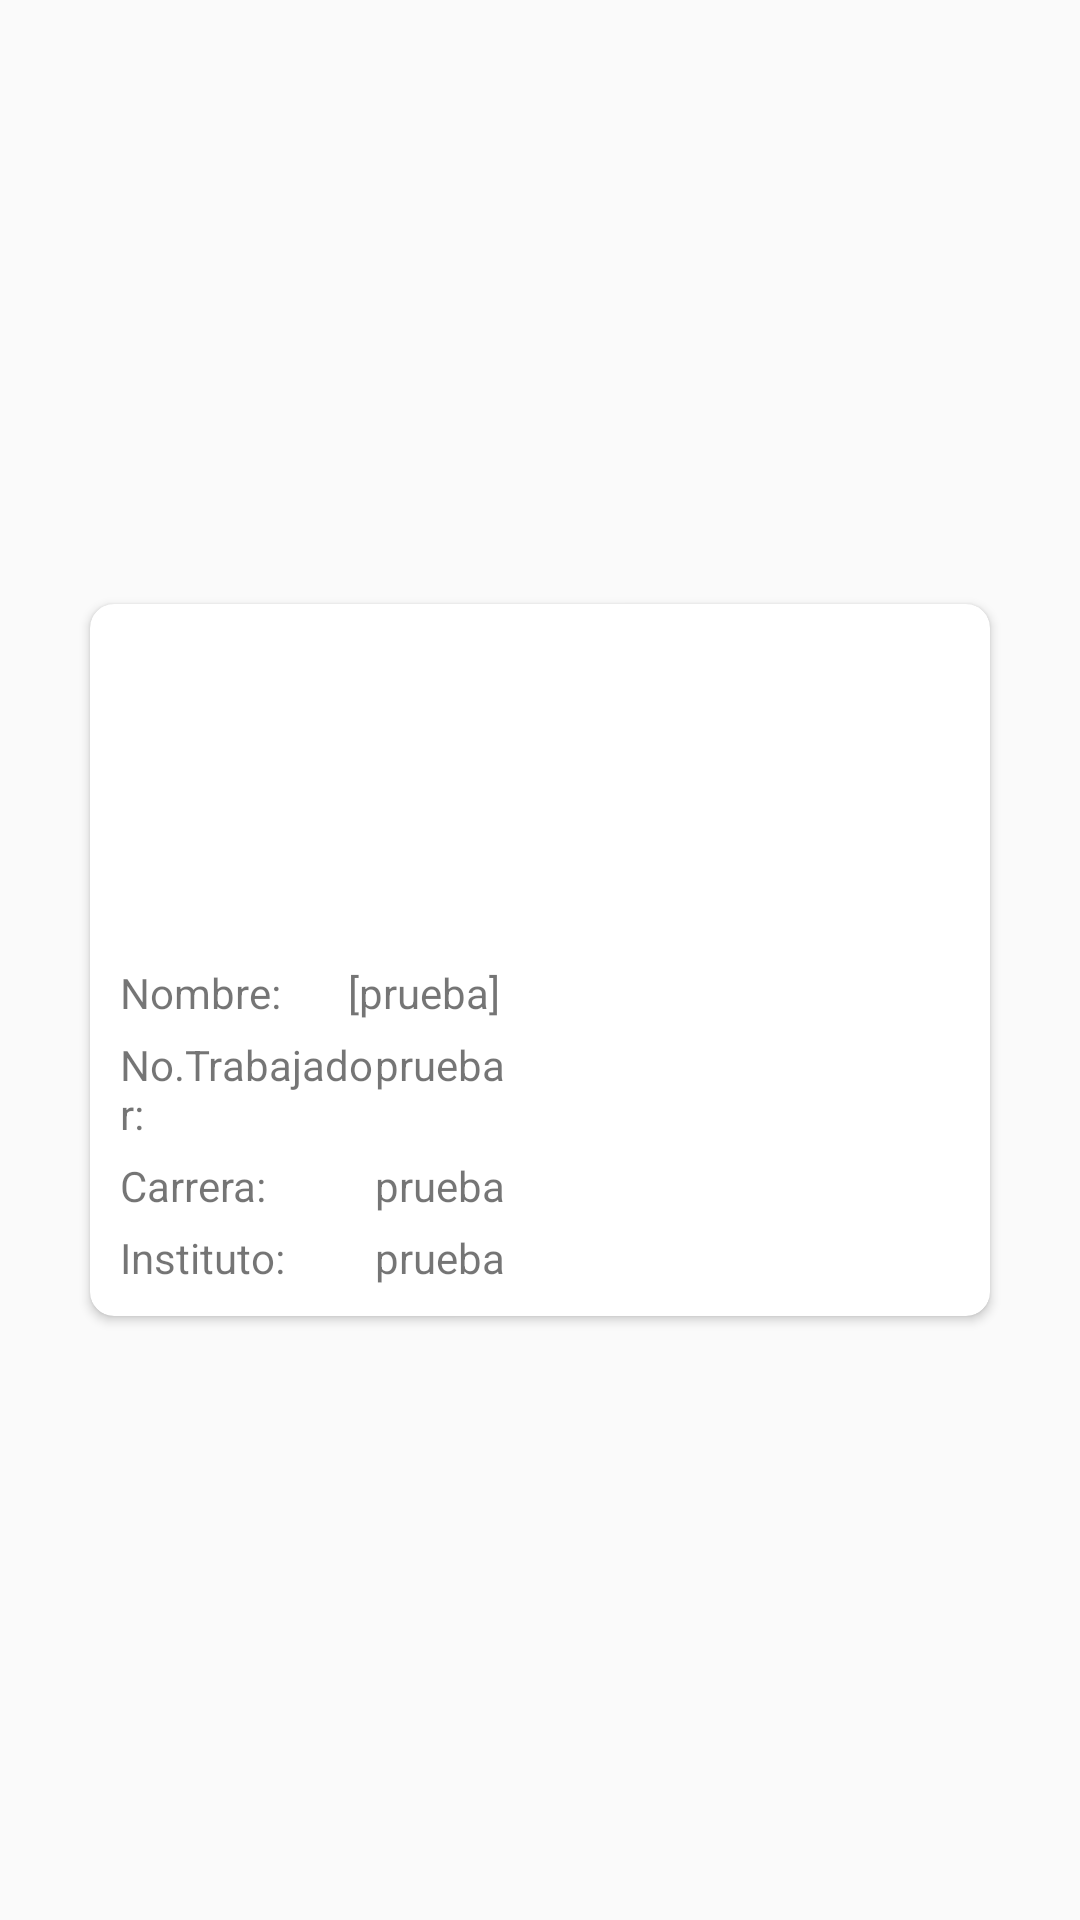

Layout XML and referenced resources for this Android screen:
<!-- AndroidManifest.xml: application theme AppTheme -->
<!-- res/layout/fragment_worker_start.xml -->
<?xml version="1.0" encoding="utf-8"?>
<LinearLayout xmlns:android="http://schemas.android.com/apk/res/android"
    xmlns:app="http://schemas.android.com/apk/res-auto"
    android:orientation="vertical"
    android:layout_width="match_parent"
    android:layout_height="match_parent"
    android:gravity="center">

    <androidx.cardview.widget.CardView
        android:layout_width="match_parent"
        android:layout_height="wrap_content"
        app:cardCornerRadius="8dp"
        app:contentPadding="10dp"
        android:layout_marginHorizontal="30dp">

        <LinearLayout
            android:layout_width="match_parent"
            android:layout_height="wrap_content"
            android:orientation="vertical"
            android:gravity="center">

            <ImageView
                android:layout_width="80dp"
                android:layout_height="80dp"
                android:src="@mipmap/ic_launcher_round"
                android:layout_marginVertical="15dp"/>


            <LinearLayout
                android:layout_width="match_parent"
                android:layout_height="wrap_content"
                android:orientation="horizontal"
                android:layout_marginBottom="5dp">

                <TextView
                    android:layout_width="match_parent"
                    android:layout_height="wrap_content"
                    android:text="Nombre:"
                    android:layout_weight="2.7"/>
                <TextView
                    android:id="@+id/work_st_nom"
                    android:layout_width="match_parent"
                    android:layout_height="wrap_content"
                    android:text="[prueba]"
                    android:layout_weight="1"/>

            </LinearLayout>

            <LinearLayout
                android:layout_width="match_parent"
                android:layout_height="wrap_content"
                android:orientation="horizontal"
                android:layout_marginBottom="5dp">

                <TextView
                    android:layout_width="match_parent"
                    android:layout_height="wrap_content"
                    android:text="No.Trabajador:"
                    android:layout_weight="2.3"/>
                <TextView
                    android:id="@+id/work_st_nwork"
                    android:layout_width="match_parent"
                    android:layout_height="wrap_content"
                    android:text="prueba"
                    android:layout_weight="1" />


            </LinearLayout>

            <LinearLayout
                android:id="@+id/work_st_lay"
                android:layout_width="match_parent"
                android:layout_height="wrap_content"
                android:orientation="horizontal"
                android:layout_marginBottom="5dp">

                <TextView
                    android:layout_width="match_parent"
                    android:layout_height="wrap_content"
                    android:text="Carrera:"
                    android:layout_weight="2.3"/>
                <TextView
                    android:id="@+id/work_st_carr"
                    android:layout_width="match_parent"
                    android:layout_height="wrap_content"
                    android:text="prueba"
                    android:layout_weight="1"/>

            </LinearLayout>

            <LinearLayout
                android:layout_width="match_parent"
                android:layout_height="wrap_content"
                android:orientation="horizontal">

                <TextView
                    android:layout_width="match_parent"
                    android:layout_height="wrap_content"
                    android:text="Instituto:"
                    android:layout_weight="2.3"/>
                <TextView
                    android:id="@+id/work_st_inst"
                    android:layout_width="match_parent"
                    android:layout_height="wrap_content"
                    android:text="prueba"
                    android:layout_weight="1"/>

            </LinearLayout>
        </LinearLayout>
    </androidx.cardview.widget.CardView>
</LinearLayout>
<!-- resources referenced by this layout -->
<resources>
  <style name="AppTheme" parent="Theme.AppCompat.Light.NoActionBar">
          
          <item name="colorPrimary">@color/colorPrimary</item>
          <item name="colorPrimaryDark">@color/colorPrimaryDark</item>
          <item name="colorAccent">@color/colorAccent</item>
      </style>
  <color name="colorPrimary">#008577</color>
  <color name="colorPrimaryDark">#00574B</color>
  <color name="colorAccent">#D81B60</color>
</resources>
